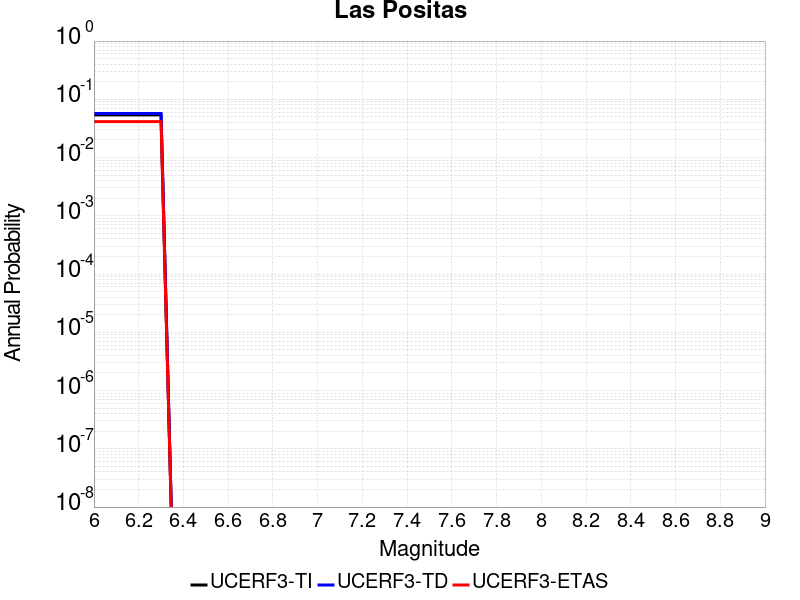

The file beside this chart, header and first rows:
Magnitude, UCERF3-TI Prob, UCERF3-TD Prob, UCERF3-ETAS Prob
6.0, 0.0541, 0.05701, 0.04132
6.1, 0.0541, 0.05701, 0.04132
6.2, 0.0541, 0.05701, 0.04132
6.3, 0.0541, 0.05701, 0.04132
